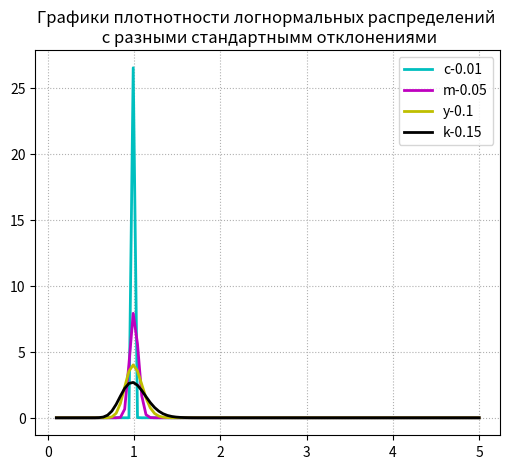

This chart was generated by the following Python code:
"""
Вычисления для логнормального распределения
Пример на основе https://docs.scipy.org/doc/scipy/reference/generated/scipy.stats.lognorm.html

s - стандартное отклонение
x - набор значениq, для которых расчитывается
loc - среднее, по умолчанию 0
scale - шкалирование, по умолчанию 1
"""
from scipy.stats import lognorm
import numpy as np
import matplotlib.pyplot as plt

################ Часть 1
# Расчет первых  четырех моментов
# mean, vart - среднее; дисперсия;
# skew, kurt - показатель асимметрии (скошенности), скос;  показателя эксцесса (островершинности)
s = 0.954   # стандартное отклонение для расчета моментов
# Расчет аргумента функции плотности  linspace(start, stop, num)
x = np.linspace(0.1, 5, 100)  # x = np.linspace(lognorm.ppf(0.01, s), lognorm.ppf(0.99, s), 100)
print(x)

mean, var, skew, kurt = lognorm.stats(s, moments='mvsk')
print('mean, var, skew, kurt =' , mean, var, skew, kurt)

################ Часть 2
# значения по умолчанию для расчета далее
# loc_ - сдвиг,   scale_ - шкалирование
loc_=0; scale_=1  # по умолчанию в функции pdf
s1 = [0.01, 0.05, 0.1, 0.15, 0.15] # станд. отклонения для расчета графиков

plt.figure(figsize=(6, 5))  # размер окна
plt.grid(ls=':') # сетка из точек
# 'r-' - цвет и тип линии;    lw - толщина;  alpha - прозрачность
color_ = ['c-','m-','y-','k-'] # список цветов для рисования графика
plt.title('Графики плотнотности логнормальных распределений \n с разными стандартнымм отклонениями')
for i in range(len(color_)):
    plt.plot(x, lognorm.pdf(x, s1[i], loc=loc_, scale=scale_), color_[i], lw=2, alpha=1, label=color_[i]+str(s1[i]))
plt.legend(loc='upper right')
plt.show() # показ всей конструкции

#
# xmin = -3+loc_;  xmax = 3+loc_;   Npoints = 100
# x = np.linspace(xmin, xmax, Npoints)
# plt.figure(figsize=(12, 5))
#
# y = sps.norm.pdf(x,  loc=loc_, scale=scale_)
# # 1.1 чтобы график не касался рамки
# ymax = max(y)*1.1
#
# plt.plot(x, y)
# plt.grid(ls=':') # сетка из точек
# plt.xlabel('Значение', fontsize=18)
# plt.ylabel('Плотность', fontsize=18)
# plt.title('Плотность N('+str(loc_)+','+str(scale_)+')', fontsize=20)
# plt.xlim((xmin, xmax)) # min и max по оси Х
# plt.ylim((None, ymax)) # min и max по оси Y

